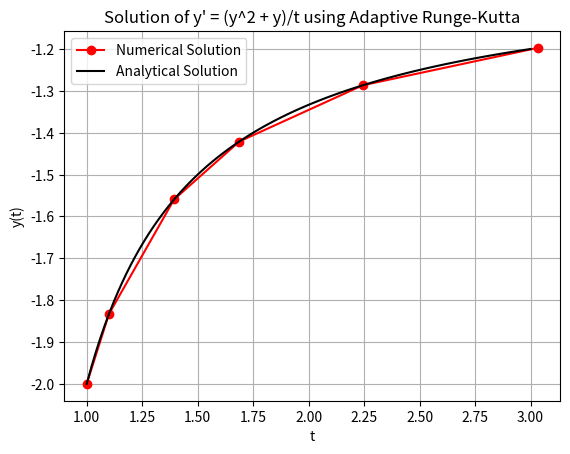

Recreate this plot in Python.
""" This code computes the solution of ODE with initial value
    using Adavptive Step Size method and then plots the 
    solution and the mesh points. """

import numpy as np
import matplotlib.pyplot as plt


def func(t, y):
    return (y ** 2 + y) / t  # The function defining the ODE y' = (y^2 + y) / t


def true_sol(t):
    return (2 * t)/(1 - 2 * t)  # Exact solution obtained using wolfram alpha


def runge_kutta_step(t, y, h):
    # Performing one step of the fourth-order Runge-Kutta method
    k1 = h * func(t, y)
    k2 = h * func(t + 0.5 * h, y + 0.5 * k1)
    k3 = h * func(t + 0.5 * h, y + 0.5 * k2)
    k4 = h * func(t + h, y + k3)

    y_new = y + (k1 + 2 * k2 + 2 * k3 + k4) / 6.0
    return y_new


def adaptive_runge_kutta(t0, y0, t_end, tol):
    # Adaptive Runge-Kutta method with a given tolerance
    t = [t0]
    y = [y0]

    h = 0.1  # Initial step size
    while t[-1] < t_end:
        # Performing one step with the current dt
        y1 = runge_kutta_step(t[-1], y[-1], 2 * h)

        # Performing two half steps with half the dt
        y2_half = runge_kutta_step(t[-1], y[-1], h)
        y2 = runge_kutta_step(t[-1] + h, y2_half, h)

        # Estimating the error
        error = np.abs(y2 - y1) / 30
        if error < tol:
            t.append(t[-1] + h)
            y.append(y2_half)

        h *= (tol / error) ** 0.25  # Updating the value of the step size

    return np.array(t), np.array(y)


# Initial conditions
t0 = 1.0
y0 = -2.0
t_end = 3.0
tol = 1e-4

# Solving the ODE using adaptive Runge-Kutta
t, y = adaptive_runge_kutta(t0, y0, t_end, tol)
t_span = np.linspace(1, 3, 101)
# Plotting the solution
print("The mesh points are:\n", t)
plt.plot(t, y, 'o-', color='red', label='Numerical Solution')
plt.plot(t_span, true_sol(t_span), color='black', label='Analytical Solution')
plt.xlabel('t')
plt.ylabel('y(t)')
plt.title('Solution of y\' = (y^2 + y)/t using Adaptive Runge-Kutta')
plt.grid(True)
plt.legend()
plt.show()
